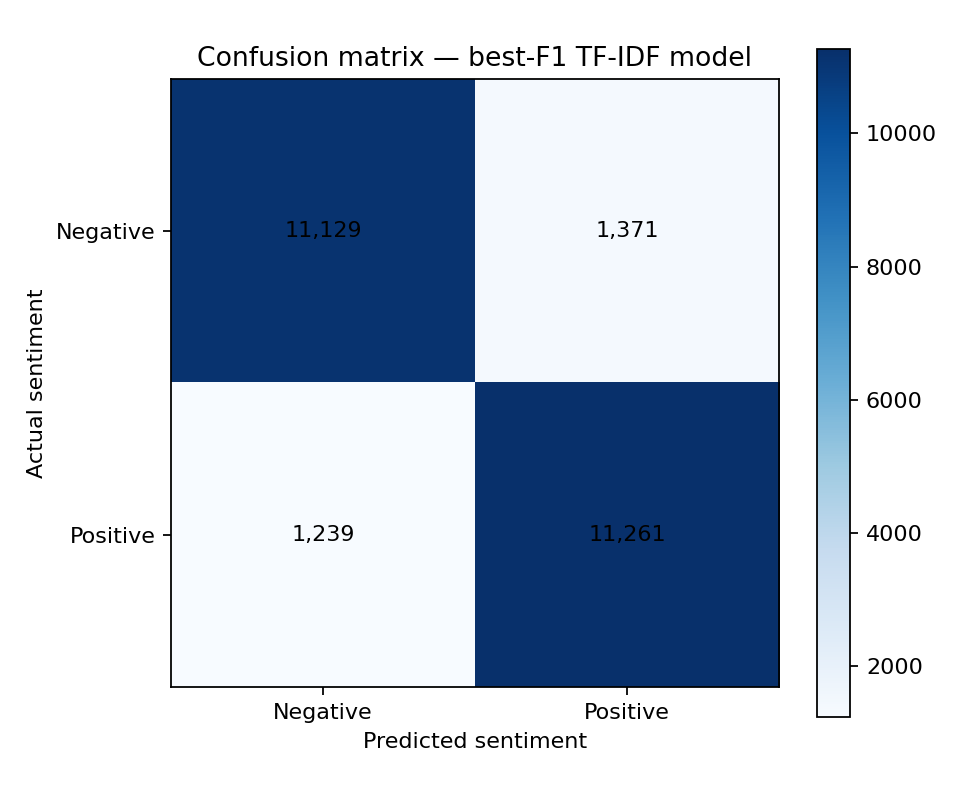

The file beside this chart, header and first rows:
, predicted_negative, predicted_positive
actual_negative, 11129, 1371
actual_positive, 1239, 11261
